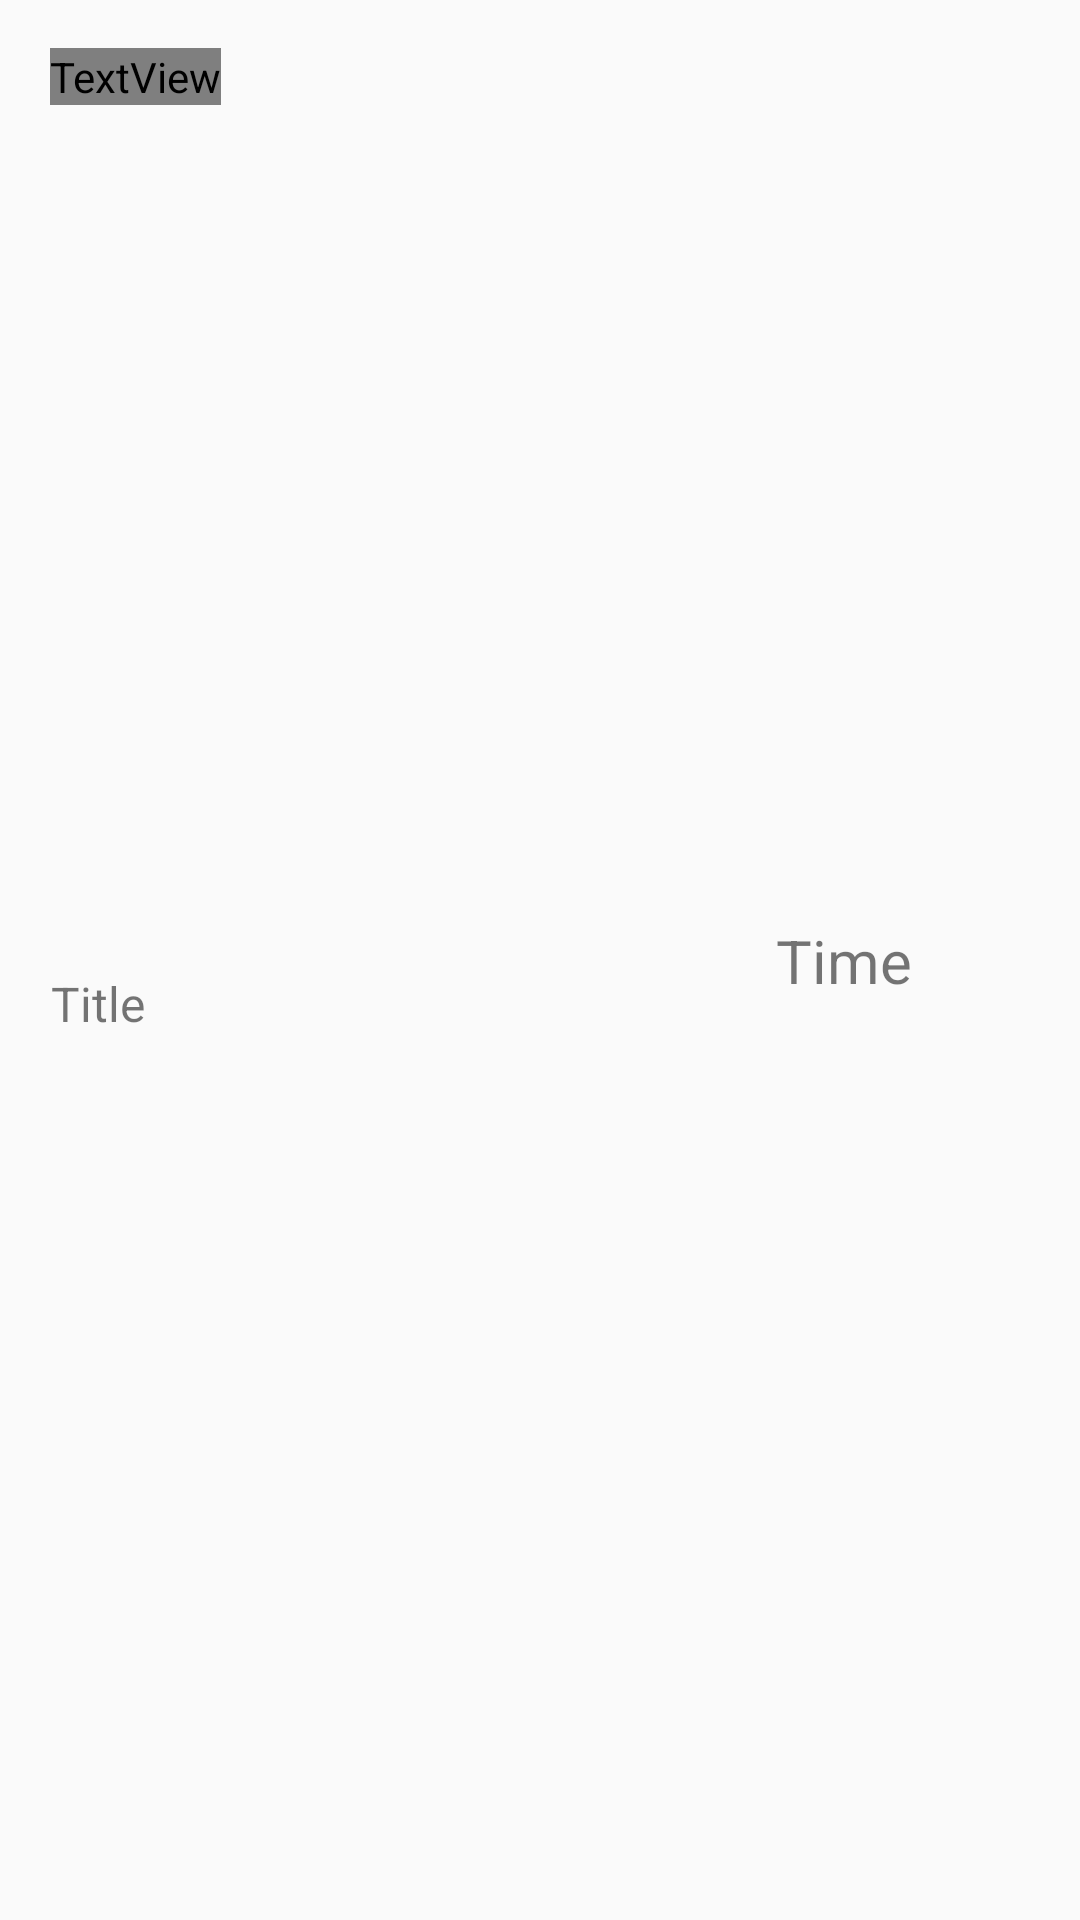

The Android layout XML behind this screen, and the referenced resources:
<!-- AndroidManifest.xml: application theme Theme.Horto -->
<!-- res/layout/single_item_list.xml -->
<?xml version="1.0" encoding="utf-8"?>
<androidx.constraintlayout.widget.ConstraintLayout xmlns:android="http://schemas.android.com/apk/res/android"
    xmlns:app="http://schemas.android.com/apk/res-auto"
    xmlns:tools="http://schemas.android.com/tools"
    android:id="@+id/linearLayout"
    android:layout_width="match_parent"
    android:layout_height="wrap_content">

    <TextView
        android:id="@+id/item_task_plant"
        android:layout_width="wrap_content"
        android:layout_height="wrap_content"
        android:layout_marginTop="16dp"
        android:fontFamily="@font/yuseimagic"
        android:text="Plant"
        android:textSize="21sp"
        android:textStyle="bold"
        app:layout_constraintEnd_toEndOf="parent"
        app:layout_constraintHorizontal_bias="0.055"
        app:layout_constraintStart_toStartOf="parent"
        app:layout_constraintTop_toTopOf="parent" />

    <TextView
        android:id="@+id/item_task_title"
        android:layout_width="wrap_content"
        android:layout_height="wrap_content"
        android:layout_marginTop="4dp"
        android:layout_marginBottom="10dp"
        android:text="Title"
        android:textSize="16sp"
        app:layout_constraintBottom_toBottomOf="parent"
        app:layout_constraintEnd_toEndOf="parent"
        app:layout_constraintHorizontal_bias="0.052"
        app:layout_constraintStart_toStartOf="parent"
        app:layout_constraintTop_toBottomOf="@+id/item_task_plant" />

    <TextView
        android:id="@+id/item_task_time"
        android:layout_width="wrap_content"
        android:layout_height="wrap_content"
        android:layout_marginTop="20dp"
        android:layout_marginEnd="56dp"
        android:layout_marginBottom="20dp"
        android:text="Time"
        android:textSize="20sp"
        app:layout_constraintBottom_toBottomOf="parent"
        app:layout_constraintEnd_toEndOf="parent"
        app:layout_constraintTop_toTopOf="parent" />

</androidx.constraintlayout.widget.ConstraintLayout>
<!-- resources referenced by this layout -->
<resources>
  <style name="Theme.Horto" parent="Theme.AppCompat.DayNight.NoActionBar">
          
          <item name="colorPrimary">@color/purple</item>
          <item name="colorPrimaryVariant">@color/purpleD</item>
          <item name="colorOnPrimary">@color/white</item>
          
          <item name="colorSecondary">@color/green</item>
          <item name="colorSecondaryVariant">@color/greenD</item>
          <item name="colorOnSecondary">@color/white</item>
          
          <item name="android:statusBarColor" tools:targetApi="l">?attr/colorPrimaryVariant</item>
          
          <item name="windowActionBar">false</item>
          <item name="windowNoTitle">true</item>
      </style>
  <color name="purple">#FF6277E2</color>
  <color name="purpleD">#FF424F96</color>
  <color name="white">#FFFFFFFF</color>
  <color name="green">#FF529E36</color>
  <color name="greenD">#FF376B24</color>
</resources>
